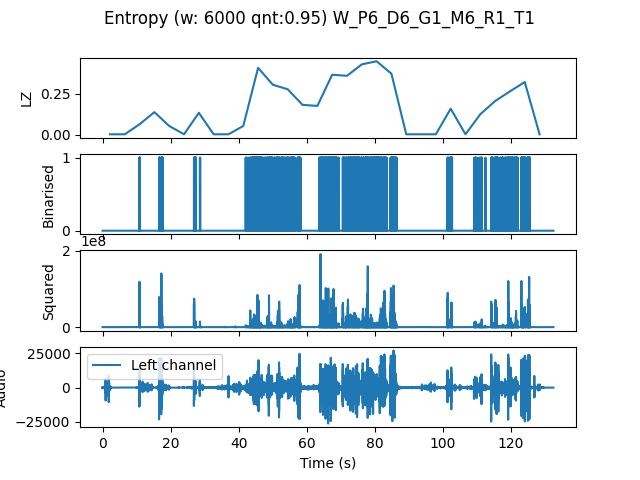

The data file committed next to this chart (first rows):
, t0, LZ, CTW
mean, 182624, 0.1623, 0.2416
0.0, 0.0, 0.004184, 0.0004299
4.354, 4.354, 0.004184, 0.0004299
8.707, 8.707, 0.06485, 0.07718
13.06, 13.06, 0.1381, 0.4198
17.41, 17.41, 0.05439, 0.05541
21.77, 21.77, 0.004184, 0.0004299
26.12, 26.12, 0.1339, 0.1713
30.48, 30.48, 0.004184, 0.0004299
34.83, 34.83, 0.004184, 0.0004299
39.18, 39.18, 0.05439, 0.1859
43.54, 43.54, 0.4058, 0.7161
47.89, 47.89, 0.3033, 0.3357
52.24, 52.24, 0.2761, 0.2919
56.6, 56.6, 0.182, 0.2623
60.95, 60.95, 0.1757, 0.2233
65.31, 65.31, 0.364, 0.72
69.66, 69.66, 0.3577, 0.5065
74.01, 74.01, 0.4267, 0.487
78.37, 78.37, 0.4456, 0.5133
82.72, 82.72, 0.3702, 0.8156
87.07, 87.07, 0.004184, 0.0004299
91.43, 91.43, 0.004184, 0.0004299
95.78, 95.78, 0.004184, 0.0004299
100.1, 100.1, 0.159, 0.2325
104.5, 104.5, 0.004184, 0.0004299
108.8, 108.8, 0.1255, 0.2004
113.2, 113.2, 0.205, 0.2264
117.6, 117.6, 0.2636, 0.2823
121.9, 121.9, 0.32, 0.5221
126.3, 126.3, 0.004184, 0.0004299
